Image classification data set "data" (ydtrxh/ENSAM-Smart-Navigation on GitHub). Class labels (15): student administration office, amphithéâtre, GMS practical work workshop, bibliothèque, forum center, centre de langue, centre de recherche, département matériaux et des procédés, AEEE department, civil engineering department, département mathématiques informatique, département forge et fonderie, département énergétique, salle de conférence, TP fabrication mécanique.

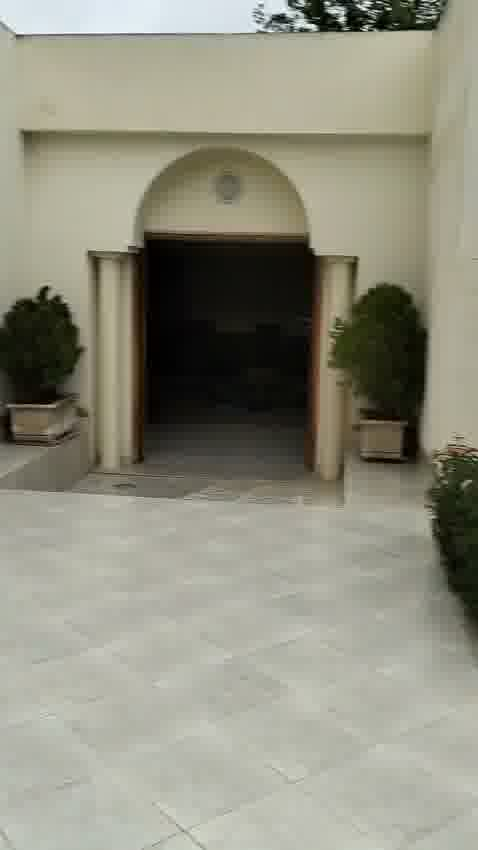
Label: student administration office

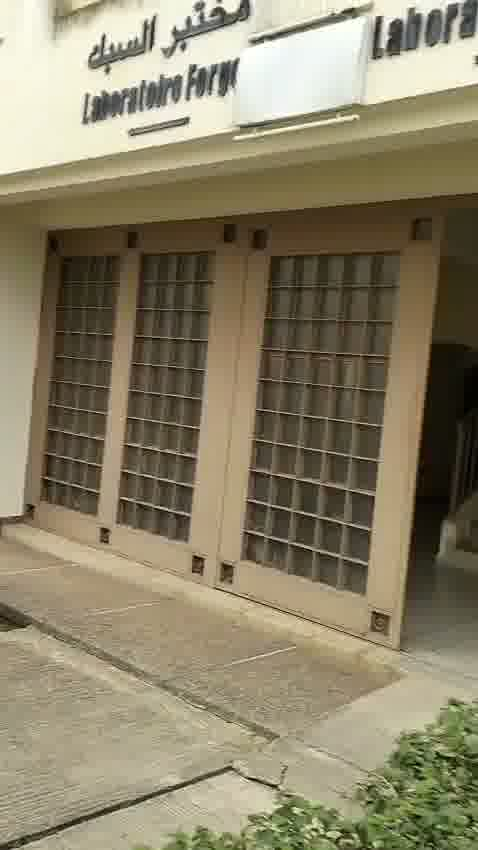
Label: département forge et fonderie

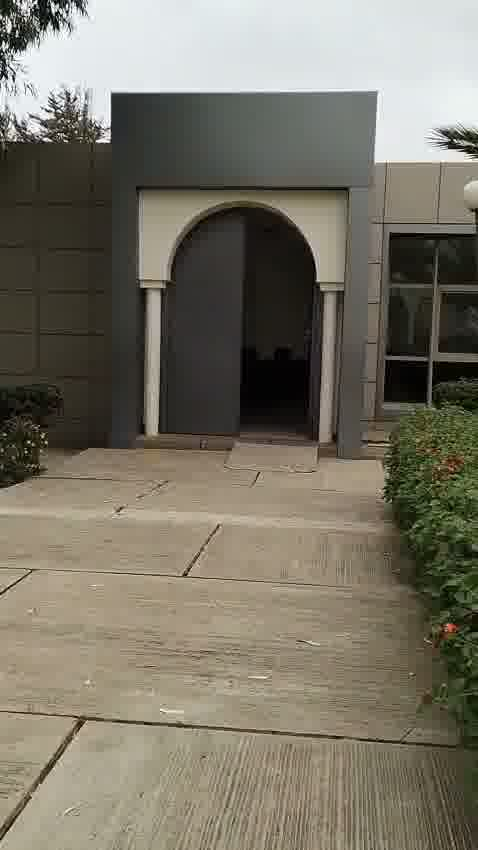
Label: amphithéâtre

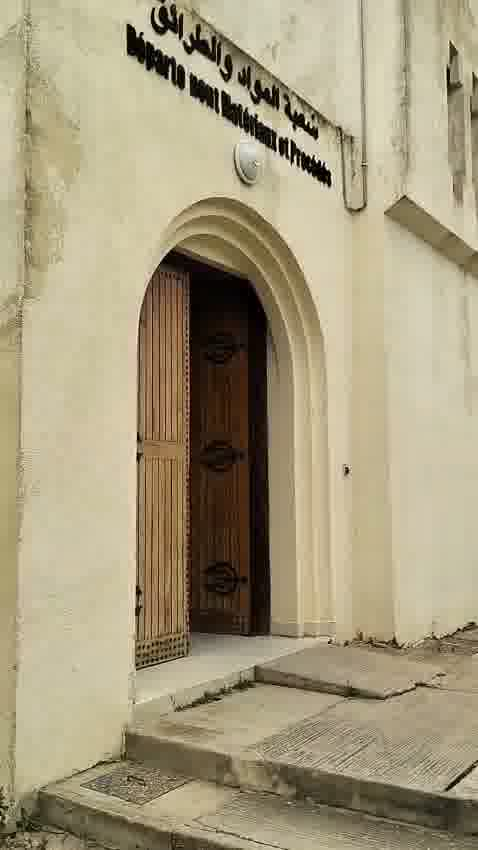
Label: département matériaux et des procédés

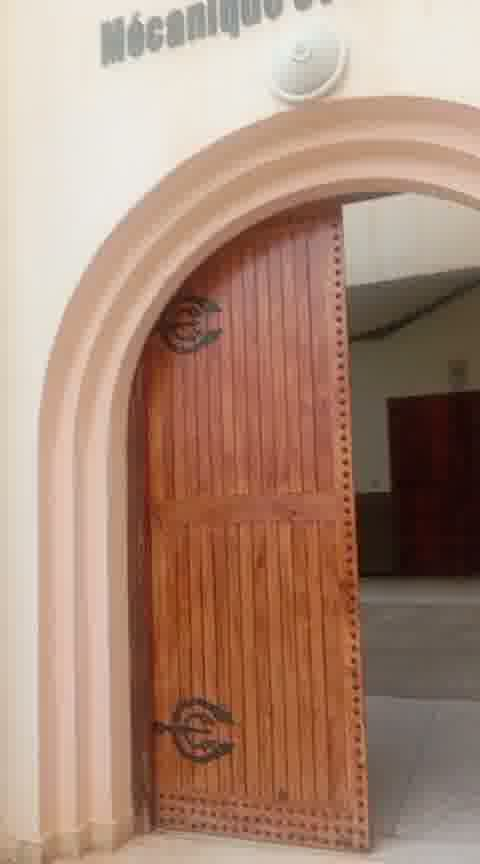
Label: GMS practical work workshop

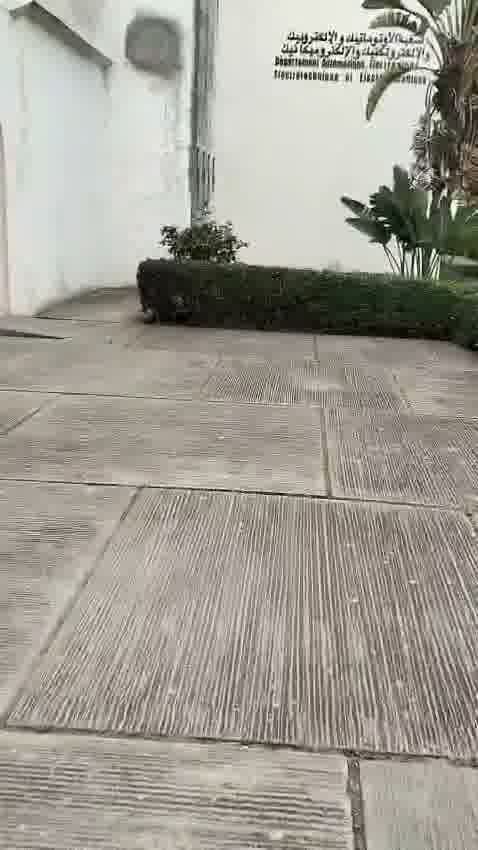
Label: AEEE department
